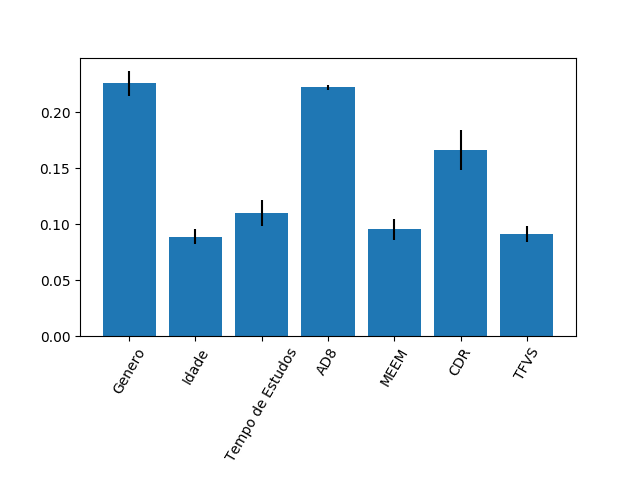

Data behind this chart, as committed beside it:
0.2258860610173688, 0.08888744764173785, 0.10980230037869818, 0.22241052961998034, 0.0953273943209795, 0.16613580897591093, 0.09155045804532436
0.0113, 0.006695, 0.01166, 0.002442, 0.009132, 0.01796, 0.007287
